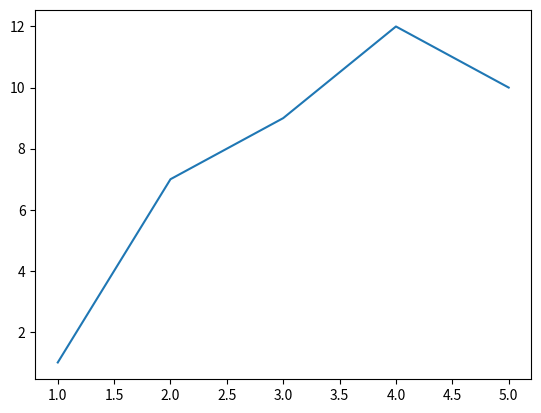

This chart was generated by the following Python code:
import matplotlib.pyplot as plt

plt.plot((1,2,3,4,5),(1,7,9,12,10))

plt.show()